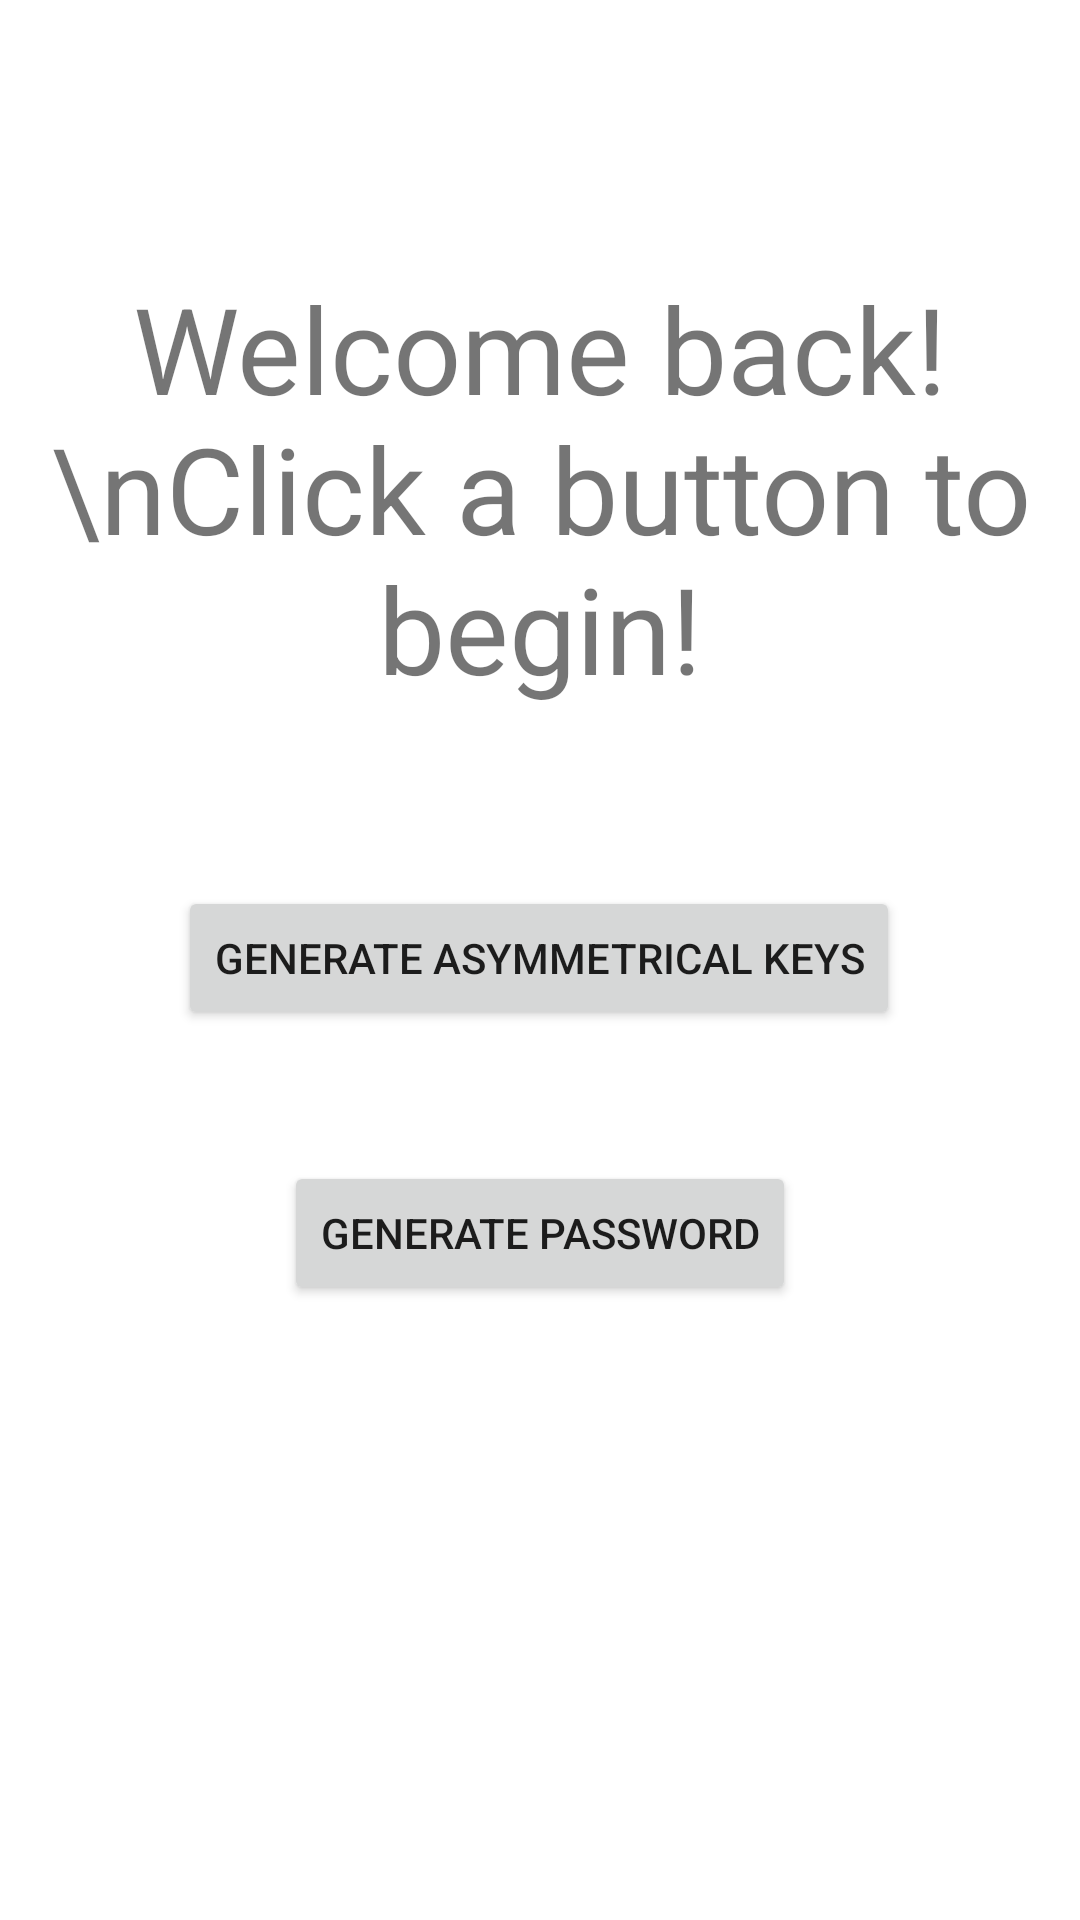

Layout XML and referenced resources for this Android screen:
<!-- AndroidManifest.xml: application theme Theme.Test -->
<!-- res/layout/fragment_first.xml -->
<?xml version="1.0" encoding="utf-8"?>
<androidx.constraintlayout.widget.ConstraintLayout xmlns:android="http://schemas.android.com/apk/res/android"
    xmlns:app="http://schemas.android.com/apk/res-auto"
    xmlns:tools="http://schemas.android.com/tools"
    android:layout_width="match_parent"
    android:layout_height="match_parent"
    tools:context=".FirstFragment">

    <TextView
        android:layout_width="match_parent"
        android:layout_height="wrap_content"
        android:text="Welcome back!\nClick a button to begin!"
        android:textAlignment="center"
        android:textSize="40dp"
        app:layout_constraintBottom_toBottomOf="parent"
        app:layout_constraintTop_toTopOf="parent"
        app:layout_constraintVertical_bias="0.181"
        tools:layout_editor_absoluteX="0dp" />

    <Button
        android:id="@+id/genera_password_bt"
        android:layout_width="wrap_content"
        android:layout_height="wrap_content"
        android:text="Generate password"
        app:layout_constraintBottom_toBottomOf="parent"
        app:layout_constraintEnd_toEndOf="parent"
        app:layout_constraintStart_toStartOf="parent"
        app:layout_constraintTop_toBottomOf="@+id/genera_keys_bt"
        app:layout_constraintVertical_bias="0.176" />

    <Button
        android:id="@+id/genera_keys_bt"
        android:layout_width="wrap_content"
        android:layout_height="wrap_content"
        android:text="Generate asymmetrical keys"
        app:layout_constraintBottom_toBottomOf="parent"
        app:layout_constraintEnd_toEndOf="parent"
        app:layout_constraintHorizontal_bias="0.496"
        app:layout_constraintStart_toStartOf="parent"
        app:layout_constraintTop_toTopOf="parent"
        app:layout_constraintVertical_bias="0.499" />
    />
</androidx.constraintlayout.widget.ConstraintLayout>
<!-- resources referenced by this layout -->
<resources>
  <style name="Theme.Test" parent="Theme.MaterialComponents.DayNight.DarkActionBar">
          
          <item name="colorPrimary">@color/purple_500</item>
          <item name="colorPrimaryVariant">@color/purple_700</item>
          <item name="colorOnPrimary">@color/white</item>
          
          <item name="colorSecondary">@color/teal_200</item>
          <item name="colorSecondaryVariant">@color/teal_700</item>
          <item name="colorOnSecondary">@color/black</item>
          
          <item name="android:statusBarColor">?attr/colorPrimaryVariant</item>
          
      </style>
  <!-- not gathered from this repository: default colours our renderer supplied (Android Studio template values) -->
  <color name="purple_500">#FF6200EE</color>
  <color name="purple_700">#FF3700B3</color>
  <color name="teal_200">#FF03DAC5</color>
  <color name="teal_700">#FF018786</color>
  <color name="black">#FF000000</color>
  <color name="white">#FFFFFFFF</color>
</resources>
